The GitHub repository MIKIHERSHCOVITZ/ProductPrediction contains a labelled image folder "images" with 6 categories: cakes cupcakes snack cakes, candy, chips pretzels snacks, chocolate, cookies biscuits, popcorn peanuts seeds related snacks. Examples follow, each with its label.

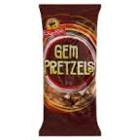
Label: chips pretzels snacks

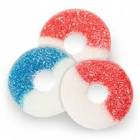
Label: candy

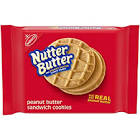
Label: cookies biscuits

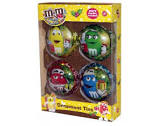
Label: chocolate

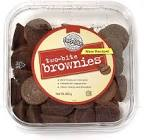
Label: cakes cupcakes snack cakes

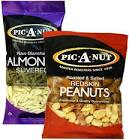
Label: popcorn peanuts seeds related snacks
